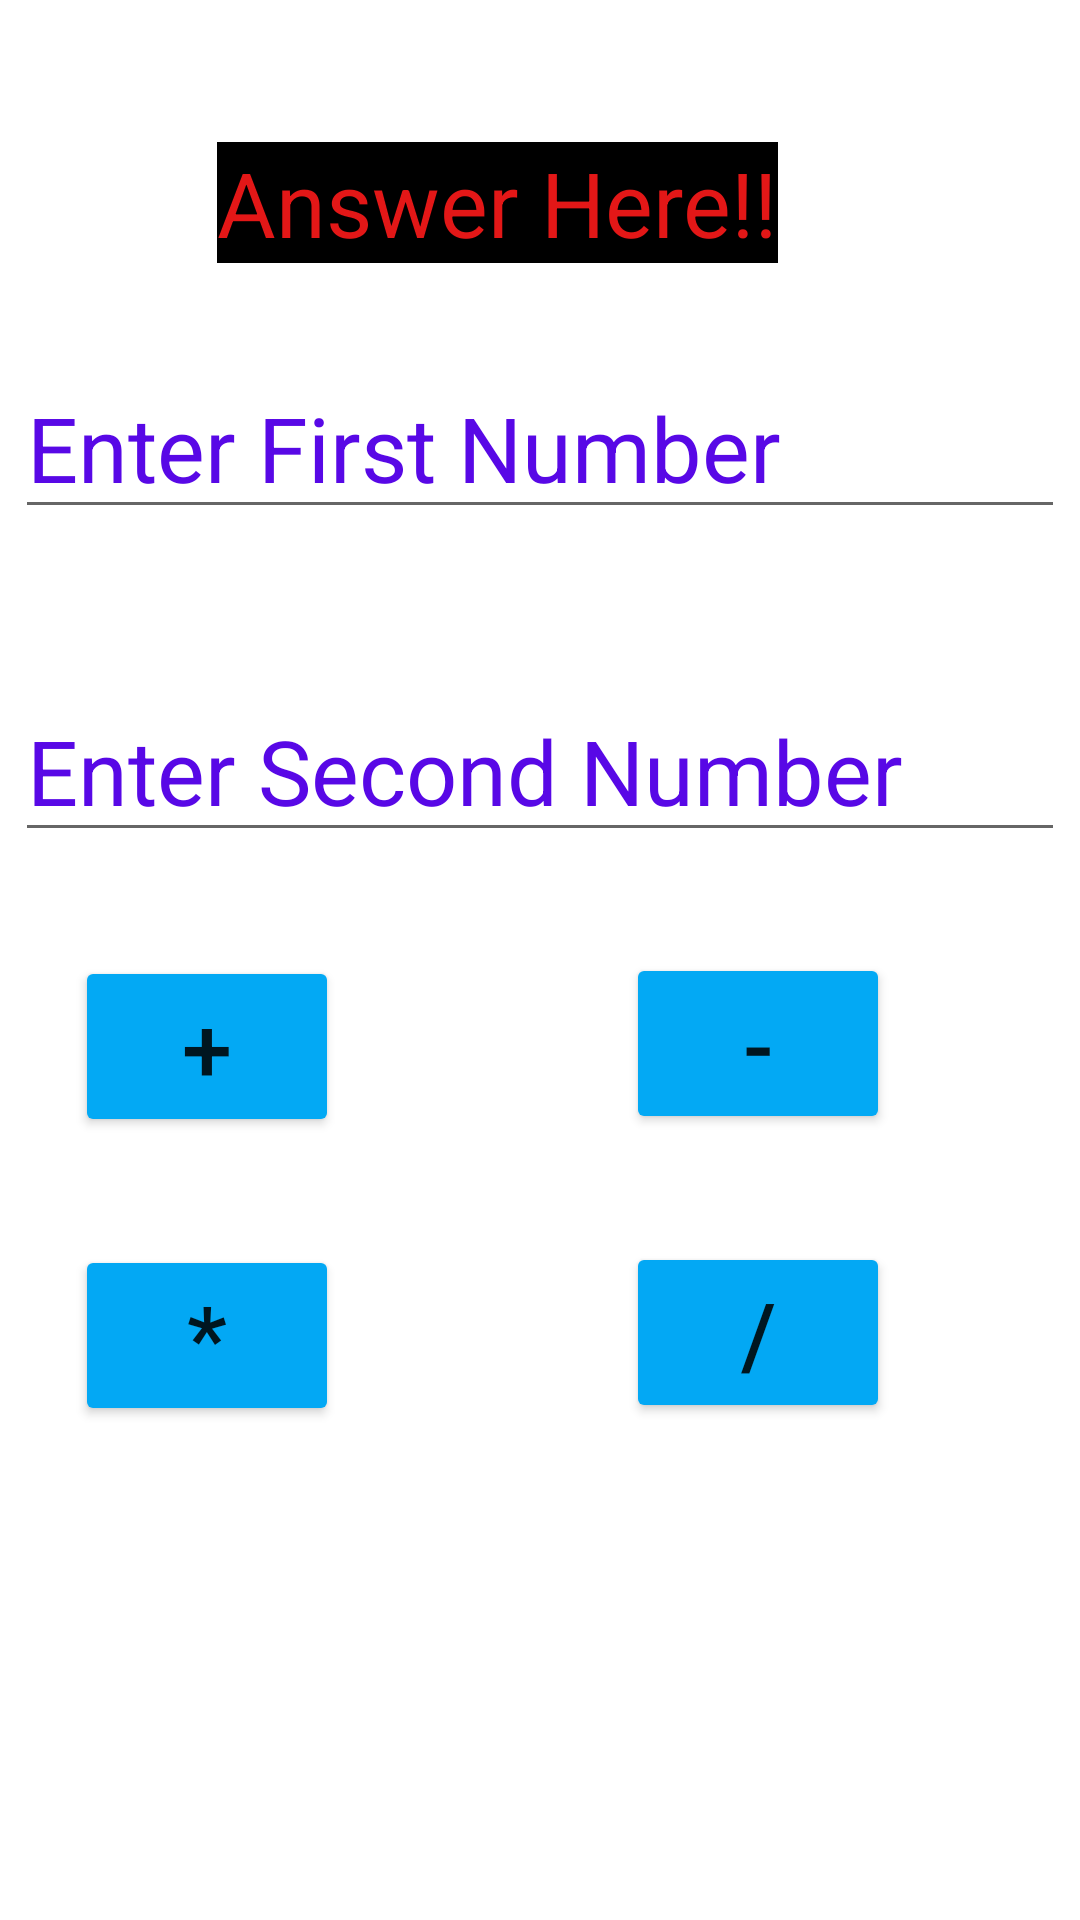

Produce the Android XML layout that renders to this screen, including the resource entries it uses.
<!-- AndroidManifest.xml: application theme Theme.Midcalcintentweb -->
<!-- res/layout/activity_calculator.xml -->
<?xml version="1.0" encoding="utf-8"?>
<androidx.constraintlayout.widget.ConstraintLayout xmlns:android="http://schemas.android.com/apk/res/android"
    xmlns:app="http://schemas.android.com/apk/res-auto"
    xmlns:tools="http://schemas.android.com/tools"
    android:layout_width="match_parent"
    android:layout_height="match_parent"
    tools:context=".calculatorActivity">

    <TextView
        android:id="@+id/txt_answer"
        android:layout_width="wrap_content"
        android:layout_height="wrap_content"
        android:background="@color/black"
        android:text="Answer Here!!"
        android:textColor="#E31717"
        android:textSize="30sp"
        app:layout_constraintBottom_toBottomOf="parent"
        app:layout_constraintEnd_toEndOf="parent"
        app:layout_constraintHorizontal_bias="0.419"
        app:layout_constraintStart_toStartOf="parent"
        app:layout_constraintTop_toTopOf="parent"
        app:layout_constraintVertical_bias="0.079" />

    <EditText
        android:id="@+id/edt_firstnumber"
        android:layout_width="wrap_content"
        android:layout_height="wrap_content"
        android:ems="10"
        android:hint="Enter First Number"
        android:inputType="number"
        android:textColorHint="#5808E6"
        android:textSize="30sp"
        app:layout_constraintBottom_toBottomOf="parent"
        app:layout_constraintEnd_toEndOf="parent"
        app:layout_constraintHorizontal_bias="0.491"
        app:layout_constraintStart_toStartOf="parent"
        app:layout_constraintTop_toTopOf="parent"
        app:layout_constraintVertical_bias="0.204" />

    <EditText
        android:id="@+id/edt_secondnumber"
        android:layout_width="wrap_content"
        android:layout_height="wrap_content"
        android:ems="10"
        android:hint="Enter Second Number"
        android:inputType="number"
        android:textColorHint="#5808e6"
        android:textSize="30sp"
        app:layout_constraintBottom_toBottomOf="parent"
        app:layout_constraintEnd_toEndOf="parent"
        app:layout_constraintHorizontal_bias="0.491"
        app:layout_constraintStart_toStartOf="parent"
        app:layout_constraintTop_toTopOf="parent"
        app:layout_constraintVertical_bias="0.389" />

    <Button
        android:id="@+id/btn_Add"
        android:layout_width="wrap_content"
        android:layout_height="wrap_content"
        android:backgroundTint="#03A9F4"
        android:text="+"
        android:textSize="30sp"
        app:layout_constraintBottom_toBottomOf="parent"
        app:layout_constraintEnd_toEndOf="parent"
        app:layout_constraintHorizontal_bias="0.092"
        app:layout_constraintStart_toStartOf="parent"
        app:layout_constraintTop_toTopOf="parent"
        app:layout_constraintVertical_bias="0.55" />

    <Button
        android:id="@+id/btn_subtract"
        android:layout_width="wrap_content"
        android:layout_height="wrap_content"
        android:backgroundTint="#03a9f4"
        android:text="-"
        android:textSize="30sp"
        app:layout_constraintBottom_toBottomOf="parent"
        app:layout_constraintEnd_toEndOf="parent"
        app:layout_constraintHorizontal_bias="0.767"
        app:layout_constraintStart_toStartOf="parent"
        app:layout_constraintTop_toTopOf="parent"
        app:layout_constraintVertical_bias="0.548" />

    <Button
        android:id="@+id/btn_multiply"
        android:layout_width="wrap_content"
        android:layout_height="wrap_content"
        android:backgroundTint="#03a8f4"
        android:text="*"
        android:textSize="30sp"
        app:layout_constraintBottom_toBottomOf="parent"
        app:layout_constraintEnd_toEndOf="parent"
        app:layout_constraintHorizontal_bias="0.092"
        app:layout_constraintStart_toStartOf="parent"
        app:layout_constraintTop_toTopOf="parent"
        app:layout_constraintVertical_bias="0.716" />

    <Button
        android:id="@+id/btn_divide"
        android:layout_width="wrap_content"
        android:layout_height="wrap_content"
        android:backgroundTint="#03a8f4"
        android:text="/"
        android:textSize="30sp"
        app:layout_constraintBottom_toBottomOf="parent"
        app:layout_constraintEnd_toEndOf="parent"
        app:layout_constraintHorizontal_bias="0.767"
        app:layout_constraintStart_toStartOf="parent"
        app:layout_constraintTop_toTopOf="parent"
        app:layout_constraintVertical_bias="0.714" />

</androidx.constraintlayout.widget.ConstraintLayout>
<!-- resources referenced by this layout -->
<resources>
  <style name="Theme.Midcalcintentweb" parent="Theme.MaterialComponents.DayNight.DarkActionBar">
          
          <item name="colorPrimary">@color/purple_500</item>
          <item name="colorPrimaryVariant">@color/purple_700</item>
          <item name="colorOnPrimary">@color/white</item>
          
          <item name="colorSecondary">@color/teal_200</item>
          <item name="colorSecondaryVariant">@color/teal_700</item>
          <item name="colorOnSecondary">@color/black</item>
          
          <item name="android:statusBarColor">?attr/colorPrimaryVariant</item>
          
      </style>
  <!-- not gathered from this repository: default colours our renderer supplied (Android Studio template values) -->
  <color name="purple_500">#FF6200EE</color>
  <color name="purple_700">#FF3700B3</color>
  <color name="teal_200">#FF03DAC5</color>
  <color name="teal_700">#FF018786</color>
  <color name="black">#FF000000</color>
  <color name="white">#FFFFFFFF</color>
</resources>
